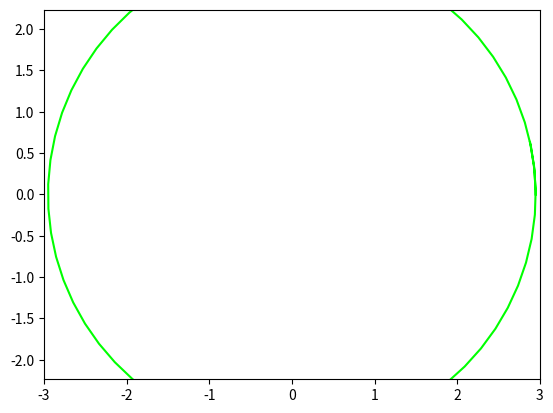

The script that saved this image:
from matplotlib.animation import FuncAnimation
import matplotlib.pyplot as plt
import numpy as np

def circle_move(R):
    alpha = np.arange(0, 2.1*np.pi, 0.1)
    x = R*np.cos(alpha)
    y = R*np.sin(alpha)
    return x, y


def animate(R):
    ball.set_data(circle_move(R=R))


if __name__ == '__main__':

    fig, ax = plt.subplots()
    ball, = plt.plot([], [], '-', color='lime', label='Ball')

    edge = 3
    plt.axis('equal')
    ax.set_xlim(-edge, edge)
    ax.set_ylim(-edge, edge)
    
    ani = FuncAnimation(fig, animate, frames=np.arange(0, 3, 0.05), interval=30)

    ani.save('animation_task2.gif')
